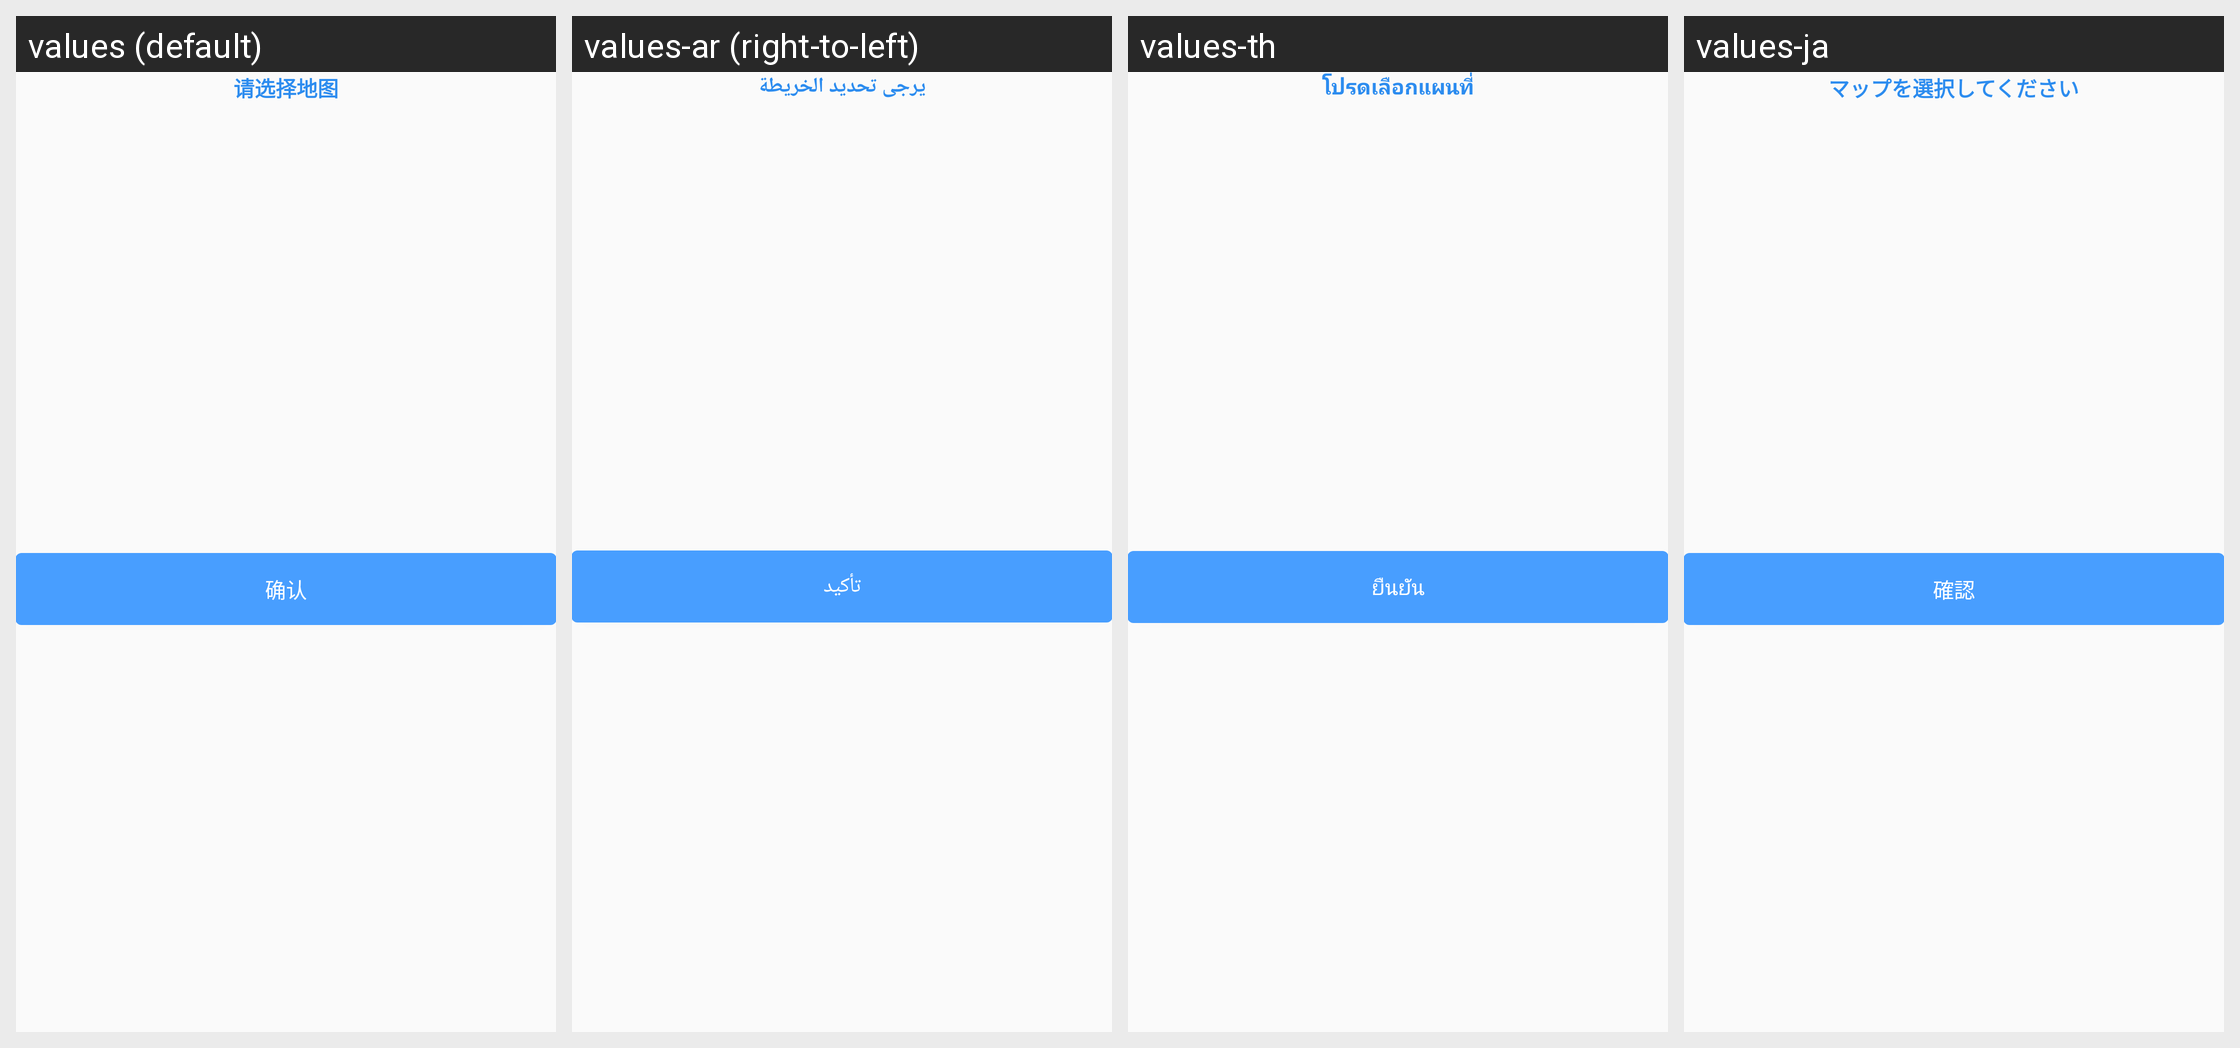

Translations of the strings shown on this Android screen, per locale in the grid:
Android screen res/layout/layout_map_choose_dialog.xml rendered under 4 locales, left to right: values (default), values-ar (right-to-left), values-th, values-ja. Device: Nexus 5 (rendered at 1080×1920; each locale shown at half size, 540×960, under a caption strip naming it); theme Theme.AGV.
Other locales in the repository, not shown: values-de, values-en, values-es, values-fr, values-hu, values-ko, values-nl, values-vi, values-zh-rHK, values-zh-rTW.
Strings drawn on this screen, with the default value and each locale's value (text and hints the layout hard-codes, and strings that could not be matched under every locale, appear in the picture but are not listed):

text_please_choose_map
  values: 请选择地图
  values-ar: يرجى تحديد الخريطة
  values-th: โปรดเลือกแผนที่
  values-ja: マップを選択してください

text_confirm
  values: 确认
  values-ar: تأكيد
  values-th: ยืนยัน
  values-ja: 確認
